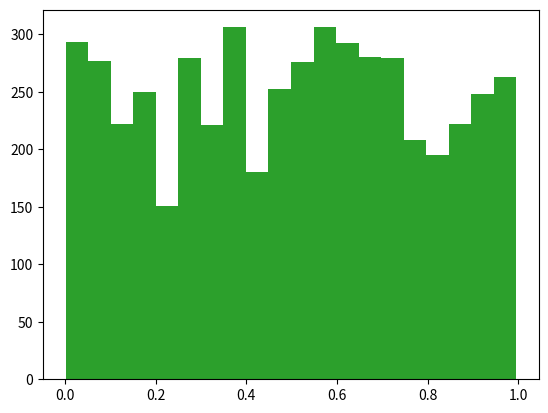

Write Python code to recreate this figure.
# -*- coding: utf-8 -*-
"""Random number Generator.ipynb

Automatically generated by Colaboratory.

Original file is located at
    https://colab.research.google.com/<link-removed>
"""

#initiazing the component
Z1=[12,7]
Z2=[3,5]
Z3=[2,7]
U1=[]
U2=[]
U3=[]
U_main=[]

#initializing the require function

def fun_z1():
  return (13*Z1[-1]+Z1[-2]+3)%16

def fun_z2():
  return (12*(Z2[-1]**2)+13*Z2[-2])%17

def fun_z3():
  return ((Z3[-1]**3)+Z3[-2])%15


def plot():
  #ploting the U array
  import matplotlib.pyplot as plt
  import numpy as np
  plt.hist(U_main, bins = 20)
  plt.show()

n_array=[100,1000,5000]
#executing recursive generator
#n=int(input("Enter N:"))
for n in n_array:

  for i in range(0,n):
    z1=fun_z1()
    Z1.append(z1)
    z2=fun_z2()
    Z2.append(z2)
    z3=fun_z3()
    Z3.append(z3)

    u1=z1/16
    U1.append(u1)
    u2=z2/17
    U2.append(u2)
    u3=z3/15
    U3.append(u3)

    u_main=(u1+u2+u3)
    tmp=u_main
    u_main=u_main-int(tmp)
    U_main.append(u_main)
  plot()
  Z1=[12,7]
  Z2=[3,5]
  Z3=[2,7]
  U1=[]
  U2=[]
  U3=[]
  U_main=[]